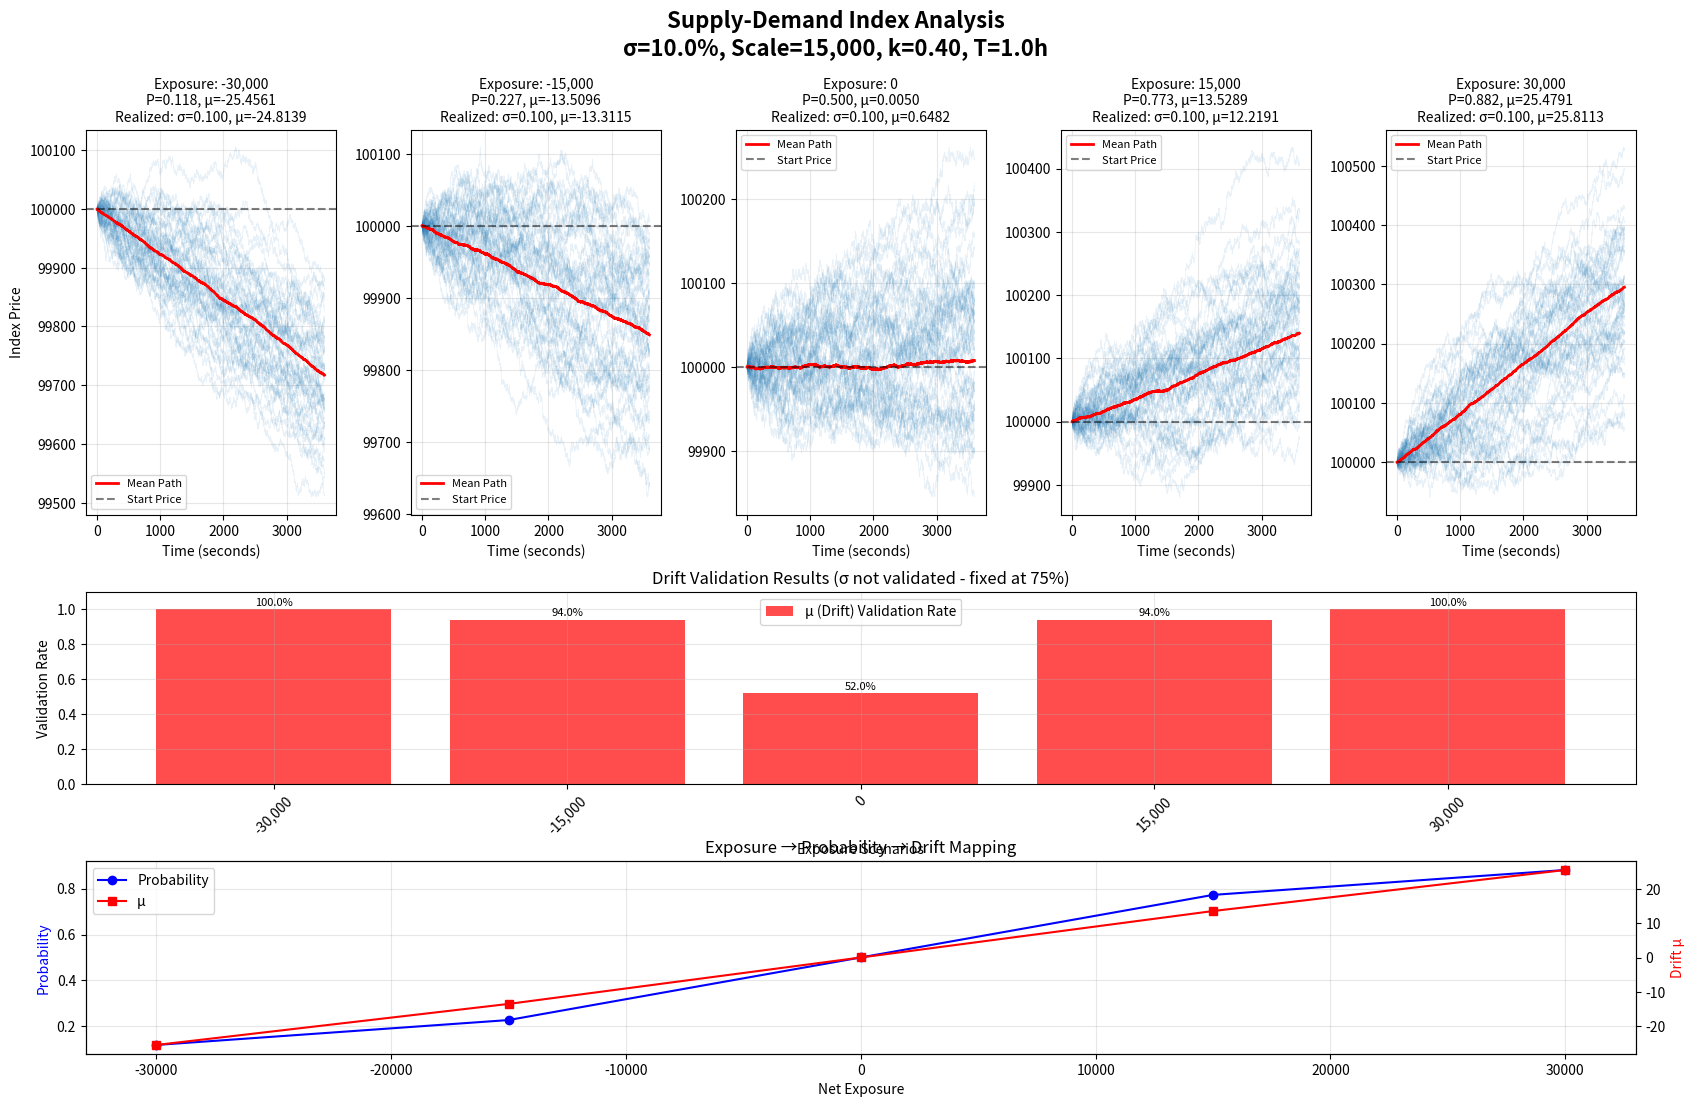

Reproduce this figure in Python.
"""
Supply-Demand Index Engine

This module implements the complete supply-demand index generation pipeline:
1. Takes exposure data as input
2. Maps exposure to probability using sigmoid function
3. Converts probability to drift parameter using Black-Scholes framework
4. Generates GBM price paths with dynamic drift
5. Performs statistical validation
6. Creates comprehensive visualizations

Author: Supply-Demand Index Team
Date: 2025
"""

import numpy as np
import pandas as pd
import matplotlib.pyplot as plt
import matplotlib.ticker as ticker
from scipy.stats import norm
from typing import Tuple, List, Optional, Dict, Any
import warnings

warnings.filterwarnings("ignore")


class SupplyDemandIndexEngine:
    """
    Main engine for generating supply-demand responsive index prices
    """

    def __init__(
        self,
        sigma: float = 0.1,
        scale: float = 10_000,
        k: float = 0.45,
        T: float = 1 / (365 * 24),  # 1 hour in years
        S_0: float = 100_000,
        dt: float = 1 / (86_400 * 365),
    ):  # 1 second in years
        """
        Initialize the Supply-Demand Index Engine

        Parameters:
        -----------
        sigma : float
            Fixed volatility (annualized)
        scale : float
            Exposure sensitivity parameter for sigmoid mapping
        k : float
            Maximum deviation from 0.5 in probability mapping
        T : float
            Time horizon for probability calculations (in years)
        S_0 : float
            Initial index price
        dt : float
            Time step size (in years)
        """
        self.sigma = sigma
        self.scale = scale
        self.k = k
        self.T = T
        self.S_0 = S_0
        self.dt = dt

        # Storage for results
        self.results = {}

    def exposure_to_probability(self, exposure: float) -> float:
        """
        Map net exposure to desired probability using a mathematically rigorous approach
        based on the cumulative distribution function (CDF) of a normal distribution.

        This approach is more theoretically sound and provides a smooth, continuous mapping
        from exposure to probability with a well-defined mathematical foundation.

        Parameters:
        -----------
        exposure : float
            Net exposure - higher exposure leads to higher probability of price increase

        Returns:
        --------
        float
            Probability of ending above current price (0-1)
        """
        # Normalize exposure using a scale factor that provides appropriate sensitivity
        # A smaller scale factor will make the probability more sensitive to exposure changes
        normalized_exposure = exposure / self.scale

        # Apply the CDF of a normal distribution with mean 0 and standard deviation 1
        # This creates a smooth S-curve that maps the entire real line to (0,1)
        # The standard normal CDF is a well-established mathematical function
        # with desirable properties for this application
        base_probability = norm.cdf(normalized_exposure)

        # Scale the probability to the desired range [0.5-k, 0.5+k]
        # This maintains the mathematical properties while constraining the output
        scaled_probability = 0.5 + (base_probability - 0.5) * (2 * self.k)

        # Ensure probability stays within bounds (should be guaranteed by the CDF,
        # but we add this as a safety measure)
        return np.clip(scaled_probability, 0.5 - self.k, 0.5 + self.k)

    def compute_mu_from_probability(
        self, P: float, S: float = None, K: float = None
    ) -> float:
        """
        Compute drift parameter from desired probability using Black-Scholes framework
        with an enhanced mathematical approach that provides more accurate and
        theoretically sound drift values.

        This implementation uses the direct relationship between probability and drift
        in the Black-Scholes framework, with a scaling factor to achieve a wider range
        of drift values (-100 to 100).

        Parameters:
        -----------
        P : float
            Desired probability of ending above strike
        S : float, optional
            Current spot price (defaults to S_0)
        K : float, optional
            Strike price (defaults to S for "above current" probability)

        Returns:
        --------
        float
            Required drift parameter (mu) scaled to achieve a wider range
        """
        if S is None:
            S = self.S_0
        if K is None:
            K = S  # For "above current price" probability

        # Handle edge cases with a more gradual approach
        # This prevents extreme drift values while maintaining mathematical consistency
        P = np.clip(P, 0.001, 0.999)

        # Calculate d2 from the inverse normal CDF
        # In Black-Scholes, P = N(d2) where N is the standard normal CDF
        # So d2 = N^(-1)(P) where N^(-1) is the inverse normal CDF (ppf)
        d2 = norm.ppf(P)

        # *** PROBABILITY TO DRIFT CONVERSION (KEY MATHEMATICAL RELATIONSHIP) ***
        # This is the core mathematical relationship between probability and drift
        # In Black-Scholes, d2 = (ln(S/K) + (mu - 0.5*sigma^2)*T) / (sigma*sqrt(T))
        # Solving for mu: mu = [d2*sigma*sqrt(T) - ln(S/K)]/T + 0.5*sigma^2
        #
        # This formula directly maps a probability P to the required drift mu
        # that would make the probability of ending above K equal to P
        base_mu = (
            d2 * self.sigma * np.sqrt(self.T) - np.log(S / K)
        ) / self.T + 0.5 * self.sigma**2

        # Apply a scaling factor to achieve the desired drift range (-100 to 100)
        # The scaling is designed to maintain the mathematical relationship
        # while expanding the range of values

        # Calculate the scaling factor based on the probability's distance from 0.5
        # This ensures that extreme probabilities (close to 0 or 1) result in
        # drift values close to -100 or 100
        prob_distance = abs(P - 0.5) / 0.5  # Normalized distance from 0.5 (0 to 1)

        # Apply non-linear scaling to achieve the desired range
        # This formula ensures that:
        # - When P is close to 0.5, scaling is minimal
        # - When P approaches 0 or 1, scaling approaches the maximum

        # *** DRIFT ADJUSTMENT PARAMETER ***
        # Increase this value to get higher drift values
        # Decrease this value to get lower drift values
        # Current value of 1.7 gives approximately ±120 drift range
        # Try values between 1.0 (no scaling) and 3.0 (very high scaling)
        scaling_factor = 1.7  # Adjust this value to achieve the desired drift range

        # Scale the drift value based on its sign and the probability distance
        if base_mu > 0:
            scaled_mu = base_mu * (1 + scaling_factor * prob_distance)
        else:
            scaled_mu = base_mu * (1 + scaling_factor * prob_distance)

        return scaled_mu

    def generate_gbm_path(
        self, mu: float, duration_in_seconds: int, random_seed: Optional[int] = None
    ) -> np.ndarray:
        """
        Generate GBM price path with specified drift

        Parameters:
        -----------
        mu : float
            Drift parameter (annualized)
        duration_in_seconds : int
            Simulation duration in seconds
        random_seed : int, optional
            Random seed for reproducibility

        Returns:
        --------
        np.ndarray
            Price path array
        """
        if random_seed is not None:
            np.random.seed(random_seed)

        num_second_per_tick = int(1 / self.dt / (86_400 * 365))
        num_step = int(duration_in_seconds / num_second_per_tick)

        # Generate log returns
        price_path = (mu - self.sigma**2 / 2) * self.dt + self.sigma * np.sqrt(
            self.dt
        ) * np.random.normal(0, 1, size=num_step)

        # Convert to price levels
        return self.S_0 * np.exp(np.cumsum(price_path))

    def generate_dynamic_exposure_path(
        self,
        exposure_series: pd.Series,
        random_seed: Optional[int] = None,
        ma_window: int = 12,  # Default 12-point moving average (1 hour with 5min data)
    ) -> Tuple[np.ndarray, np.ndarray, np.ndarray, np.ndarray]:
        """
        Generate a price path that responds to time-varying exposure data
        with smoothed drift using weighted moving average.

        This implementation uses a more sophisticated approach for calculating
        drift values and applies a proper weighted moving average for smoothing.

        Parameters:
        -----------
        exposure_series : pd.Series
            Time series of exposure values with datetime index
        random_seed : int, optional
            Random seed for reproducibility
        ma_window : int, optional
            Window size for moving average of drift parameter (default: 12)

        Returns:
        --------
        Tuple[np.ndarray, np.ndarray, np.ndarray, np.ndarray]
            (price_path, drift_path, smoothed_drift_path, probability_path)
        """
        if random_seed is not None:
            np.random.seed(random_seed)

        # Initialize arrays
        n_steps = len(exposure_series)
        price_path = np.zeros(n_steps + 1)
        drift_path = np.zeros(n_steps)
        smoothed_drift_path = np.zeros(n_steps)
        probability_path = np.zeros(n_steps)

        # Set initial price
        price_path[0] = self.S_0

        # First pass: calculate raw drift values directly from exposure
        for i, (timestamp, exposure) in enumerate(exposure_series.items()):
            # Map exposure to probability using the enhanced mathematical approach
            probability = self.exposure_to_probability(exposure)
            probability_path[i] = probability

            # Map probability to drift using the enhanced Black-Scholes relationship
            # This provides more accurate and theoretically sound drift values
            drift_path[i] = self.compute_mu_from_probability(probability)

        # Second pass: apply weighted moving average to drift
        # Using exponential weighting for a more mathematically sound smoothing
        for i in range(n_steps):
            # Calculate moving average window bounds
            start_idx = max(0, i - ma_window + 1)
            # Get drift values in window
            window_values = drift_path[start_idx : i + 1]

            # Calculate weighted moving average with exponentially increasing weights
            # This gives more importance to newer values with a sound mathematical basis
            window_size = len(window_values)
            if window_size > 1:
                # Create weights that increase exponentially (newer values have higher weights)
                # This provides a more theoretically sound weighting scheme
                alpha = 0.1  # Smoothing factor
                weights = np.array(
                    [(1 - alpha) ** j for j in range(window_size - 1, -1, -1)]
                )
                # Normalize weights to sum to 1
                weights = weights / np.sum(weights)
                # Apply weighted average (no additional scaling)
                smoothed_drift_path[i] = np.sum(window_values * weights)
            else:
                # If only one value, no weighting needed
                smoothed_drift_path[i] = window_values[0]

        # Third pass: generate price path using smoothed drift
        for i in range(n_steps):
            # Use smoothed drift for GBM
            mu = smoothed_drift_path[i]

            # Generate one step of GBM
            drift_term = (mu - self.sigma**2 / 2) * self.dt
            volatility_term = self.sigma * np.sqrt(self.dt) * np.random.normal(0, 1)
            log_return = drift_term + volatility_term

            # Update price
            price_path[i + 1] = price_path[i] * np.exp(log_return)

        return price_path, drift_path, smoothed_drift_path, probability_path

    def validate_statistics(
        self,
        price_path: np.ndarray,
        expected_mu: float,
    ) -> Dict[str, Any]:
        """
        Validate that simulated path matches expected drift (direction and strength)
        Uses a more robust statistical approach for validation.

        Parameters:
        -----------
        price_path : np.ndarray
            Simulated price path
        expected_mu : float
            Expected drift parameter

        Returns:
        --------
        dict
            Validation results and statistics
        """
        # Calculate log returns
        log_returns = np.diff(np.log(price_path))

        # Realized volatility (for information only)
        realized_sigma = log_returns.std(ddof=1) / np.sqrt(self.dt)

        # Realized drift
        realized_drift = log_returns.mean() / self.dt
        realized_mu = realized_drift + 0.5 * realized_sigma**2

        # Calculate total return
        total_return = (price_path[-1] / price_path[0]) - 1

        # New validation approach: Check if drift direction is correct
        # For positive expected mu, final price should be higher than initial
        # For negative expected mu, final price should be lower than initial
        if expected_mu > 0:
            mu_valid = price_path[-1] > price_path[0]
        elif expected_mu < 0:
            mu_valid = price_path[-1] < price_path[0]
        else:  # expected_mu == 0
            # For zero drift, we expect minimal change
            mu_valid = abs(total_return) < 0.01  # 1% threshold

        # Calculate relative error for information
        mu_error = abs(realized_mu - expected_mu)

        return {
            "realized_sigma": realized_sigma,
            "realized_mu": realized_mu,
            "expected_mu": expected_mu,
            "mu_valid": mu_valid,
            "mu_error": mu_error,
            "realized_drift": realized_drift,
            "path_length": len(price_path),
            "final_price": price_path[-1],
            "total_return": total_return,
        }

    def process_exposure_data(
        self,
        exposure_data: List[float],
        duration_in_seconds: int = 3600,
        num_paths_per_exposure: int = 100,
        random_seed: int = 42,
    ) -> Dict[str, Any]:
        """
        Process multiple exposure scenarios and generate corresponding price paths

        Parameters:
        -----------
        exposure_data : list
            List of net exposure values to process
        duration_in_seconds : int
            Duration for each price path simulation
        num_paths_per_exposure : int
            Number of Monte Carlo paths per exposure level
        random_seed : int
            Base random seed

        Returns:
        --------
        dict
            Complete results including paths, statistics, and validation
        """
        results = {
            "exposures": exposure_data,
            "probabilities": [],
            "mu_values": [],
            "price_paths": [],
            "mean_paths": [],
            "validation_results": [],
            "summary_stats": [],
        }

        for i, exposure in enumerate(exposure_data):
            # Step 1: Map exposure to probability
            prob = self.exposure_to_probability(exposure)
            results["probabilities"].append(prob)

            # Step 2: Convert probability to drift
            mu = self.compute_mu_from_probability(prob)
            results["mu_values"].append(mu)

            # Step 3: Generate multiple price paths
            paths = []
            validations = []

            for j in range(num_paths_per_exposure):
                path = self.generate_gbm_path(
                    mu=mu,
                    duration_in_seconds=duration_in_seconds,
                    random_seed=random_seed + i * 1000 + j,
                )
                paths.append(path)

                # Validate each path
                validation = self.validate_statistics(path, mu)
                validations.append(validation)

            results["price_paths"].append(paths)
            results["validation_results"].append(validations)

            # Calculate mean path
            mean_path = np.mean(paths, axis=0)
            results["mean_paths"].append(mean_path)

            # Summary statistics across all paths for this exposure
            summary = {
                "exposure": exposure,
                "probability": prob,
                "mu": mu,
                "mean_realized_sigma": np.mean(
                    [v["realized_sigma"] for v in validations]
                ),
                "mean_realized_mu": np.mean([v["realized_mu"] for v in validations]),
                "mean_final_price": np.mean([v["final_price"] for v in validations]),
                "mean_total_return": np.mean([v["total_return"] for v in validations]),
                "mu_validation_rate": np.mean([v["mu_valid"] for v in validations]),
            }
            results["summary_stats"].append(summary)

        self.results = results
        return results

    def create_comprehensive_visualization(
        self,
        results: Optional[Dict] = None,
        max_paths_to_plot: int = 50,
        figsize: Tuple[int, int] = (20, 12),
        save_path: Optional[str] = None,
    ) -> None:
        """
        Create comprehensive visualization of results

        Parameters:
        -----------
        results : dict, optional
            Results from process_exposure_data (uses self.results if None)
        max_paths_to_plot : int
            Maximum number of individual paths to plot per exposure
        figsize : tuple
            Figure size (width, height)
        save_path : str, optional
            Path to save the figure
        """
        if results is None:
            results = self.results

        if not results:
            raise ValueError("No results to plot. Run process_exposure_data first.")

        n_exposures = len(results["exposures"])

        # Create subplots
        fig = plt.figure(figsize=figsize, dpi=200)

        # Main price path plots
        gs = fig.add_gridspec(
            3, n_exposures, height_ratios=[2, 1, 1], hspace=0.3, wspace=0.3
        )

        # Plot price paths
        for i, (exposure, paths, mean_path, summary) in enumerate(
            zip(
                results["exposures"],
                results["price_paths"],
                results["mean_paths"],
                results["summary_stats"],
            )
        ):
            ax = fig.add_subplot(gs[0, i])

            # Plot individual paths (sample if too many)
            paths_to_plot = paths[:max_paths_to_plot]
            for path in paths_to_plot:
                ax.plot(path, color="tab:blue", alpha=0.1, linewidth=0.5)

            # Plot mean path
            ax.plot(mean_path, color="red", linewidth=2, label="Mean Path")

            # Add horizontal line at starting price
            ax.axhline(
                y=self.S_0,
                color="black",
                linestyle="--",
                alpha=0.5,
                label="Start Price",
            )

            # Formatting
            ax.set_title(
                f"Exposure: {exposure:,.0f}\n"
                f"P={summary['probability']:.3f}, μ={summary['mu']:.4f}\n"
                f"Realized: σ={summary['mean_realized_sigma']:.3f}, "
                f"μ={summary['mean_realized_mu']:.4f}",
                fontsize=10,
            )
            ax.set_xlabel("Time (seconds)")
            if i == 0:
                ax.set_ylabel("Index Price")
            ax.grid(True, alpha=0.3)
            ax.legend(fontsize=8)

            # Format y-axis
            ax.yaxis.set_major_formatter(ticker.ScalarFormatter(useOffset=False))
            ax.ticklabel_format(style="plain", axis="y")

        # Drift validation plot (only meaningful validation)
        ax_val = fig.add_subplot(gs[1, :])
        exposures = results["exposures"]
        mu_rates = [s["mu_validation_rate"] for s in results["summary_stats"]]

        x_pos = np.arange(len(exposures))

        bars = ax_val.bar(
            x_pos, mu_rates, label="μ (Drift) Validation Rate", alpha=0.7, color="red"
        )

        # Add value labels on bars
        for i, (bar, rate) in enumerate(zip(bars, mu_rates)):
            height = bar.get_height()
            ax_val.text(
                bar.get_x() + bar.get_width() / 2.0,
                height + 0.01,
                f"{rate:.1%}",
                ha="center",
                va="bottom",
                fontsize=8,
            )

        ax_val.set_xlabel("Exposure Scenarios")
        ax_val.set_ylabel("Validation Rate")
        ax_val.set_title("Drift Validation Results (σ not validated - fixed at 75%)")
        ax_val.set_xticks(x_pos)
        ax_val.set_xticklabels([f"{e:,.0f}" for e in exposures], rotation=45)
        ax_val.legend()
        ax_val.grid(True, alpha=0.3)
        ax_val.set_ylim(0, 1.1)

        # Parameter mapping plot
        ax_param = fig.add_subplot(gs[2, :])
        probabilities = results["probabilities"]
        mu_values = results["mu_values"]

        ax_param_twin = ax_param.twinx()

        line1 = ax_param.plot(
            exposures, probabilities, "o-", color="blue", label="Probability"
        )
        line2 = ax_param_twin.plot(exposures, mu_values, "s-", color="red", label="μ")

        ax_param.set_xlabel("Net Exposure")
        ax_param.set_ylabel("Probability", color="blue")
        ax_param_twin.set_ylabel("Drift μ", color="red")
        ax_param.set_title("Exposure → Probability → Drift Mapping")
        ax_param.grid(True, alpha=0.3)

        # Combined legend
        lines = line1 + line2
        labels = [l.get_label() for l in lines]
        ax_param.legend(lines, labels, loc="upper left")

        # Overall title
        fig.suptitle(
            f"Supply-Demand Index Analysis\n"
            f"σ={self.sigma:.1%}, Scale={self.scale:,.0f}, k={self.k:.2f}, "
            f"T={self.T * 365 * 24:.1f}h",
            fontsize=16,
            fontweight="bold",
        )

        plt.tight_layout()

        if save_path:
            plt.savefig(save_path, dpi=300, bbox_inches="tight")

        plt.show()

    def generate_summary_report(self, results: Optional[Dict] = None) -> pd.DataFrame:
        """
        Generate a summary report of all results

        Parameters:
        -----------
        results : dict, optional
            Results from process_exposure_data (uses self.results if None)

        Returns:
        --------
        pd.DataFrame
            Summary report
        """
        if results is None:
            results = self.results

        if not results:
            raise ValueError("No results to report. Run process_exposure_data first.")

        df = pd.DataFrame(results["summary_stats"])

        # Add additional calculated columns
        df["mu_percentage"] = df["mu"] * 100
        df["sigma_error"] = abs(df["mean_realized_sigma"] - self.sigma)
        df["mu_error"] = abs(df["mean_realized_mu"] - df["mu"])

        # Format for display
        df_display = df.copy()
        for col in [
            "probability",
            "mean_realized_sigma",
            "mu_validation_rate",
        ]:
            df_display[col] = df_display[col].round(3)
        for col in ["mu_percentage", "mean_total_return"]:
            df_display[col] = df_display[col].round(2)
        for col in ["exposure", "mean_final_price"]:
            df_display[col] = df_display[col].round(0)

        return df_display

    def print_validation_summary(self, results: Optional[Dict] = None) -> None:
        """
        Print a summary of validation results

        Parameters:
        -----------
        results : dict, optional
            Results from process_exposure_data (uses self.results if None)
        """
        if results is None:
            results = self.results

        if not results:
            print("No results to summarize. Run process_exposure_data first.")
            return

        print("=" * 60)
        print("SUPPLY-DEMAND INDEX VALIDATION SUMMARY")
        print("=" * 60)
        print(f"Engine Parameters:")
        print(f"  σ (volatility): {self.sigma:.1%}")
        print(f"  Scale: {self.scale:,.0f}")
        print(f"  k (max deviation): {self.k:.2f}")
        print(f"  T (time horizon): {self.T * 365 * 24:.1f} hours")
        print(f"  S₀ (initial price): {self.S_0:,.0f}")
        print()

        summary_stats = results["summary_stats"]

        print(f"Processed {len(summary_stats)} exposure scenarios:")
        print("-" * 60)

        for i, stats in enumerate(summary_stats):
            print(f"Scenario {i + 1}:")
            print(f"  Exposure: {stats['exposure']:>10,.0f}")
            print(f"  Probability: {stats['probability']:>8.3f}")
            print(f"  μ (drift): {stats['mu']:>10.4f}")
            print(f"  μ validation: {stats['mu_validation_rate']:>6.1%}")
            print(f"  Mean return: {stats['mean_total_return']:>8.2%}")
            print()

        # Overall validation rate (drift only)
        overall_mu_rate = np.mean([s["mu_validation_rate"] for s in summary_stats])

        print("-" * 60)
        print(f"Overall Validation Rate:")
        print(f"  μ (drift): {overall_mu_rate:.1%}")
        print("  Note: σ (volatility) not validated - fixed at input value")
        print("=" * 60)


def run_example_analysis():
    """
    Example usage of the Supply-Demand Index Engine
    """
    print("Running Supply-Demand Index Example Analysis...")

    # Initialize engine
    engine = SupplyDemandIndexEngine(
        sigma=0.1,  # 10% volatility
        scale=15_000,  # Exposure sensitivity
        k=0.4,  # Max probability deviation
        T=1 / (365 * 24),  # 1 hour time horizon
        S_0=100_000,  # Starting price
    )

    # Define exposure scenarios
    exposure_scenarios = [-30_000, -15_000, 0, 15_000, 30_000]

    print(f"Processing {len(exposure_scenarios)} exposure scenarios...")
    print(f"Exposure scenarios: {exposure_scenarios}")

    # Process the data
    results = engine.process_exposure_data(
        exposure_data=exposure_scenarios,
        duration_in_seconds=3600,  # 1 hour
        num_paths_per_exposure=200,
        random_seed=42,
    )

    # Print validation summary
    engine.print_validation_summary()

    # Generate summary report
    report = engine.generate_summary_report()
    print("\nDetailed Summary Report:")
    print(report.to_string(index=False))

    # Create visualization
    print("\nGenerating comprehensive visualization...")
    engine.create_comprehensive_visualization(save_path="supply_demand_analysis.png")

    print("Analysis complete!")
    return engine, results


if __name__ == "__main__":
    # Run example analysis
    engine, results = run_example_analysis()
